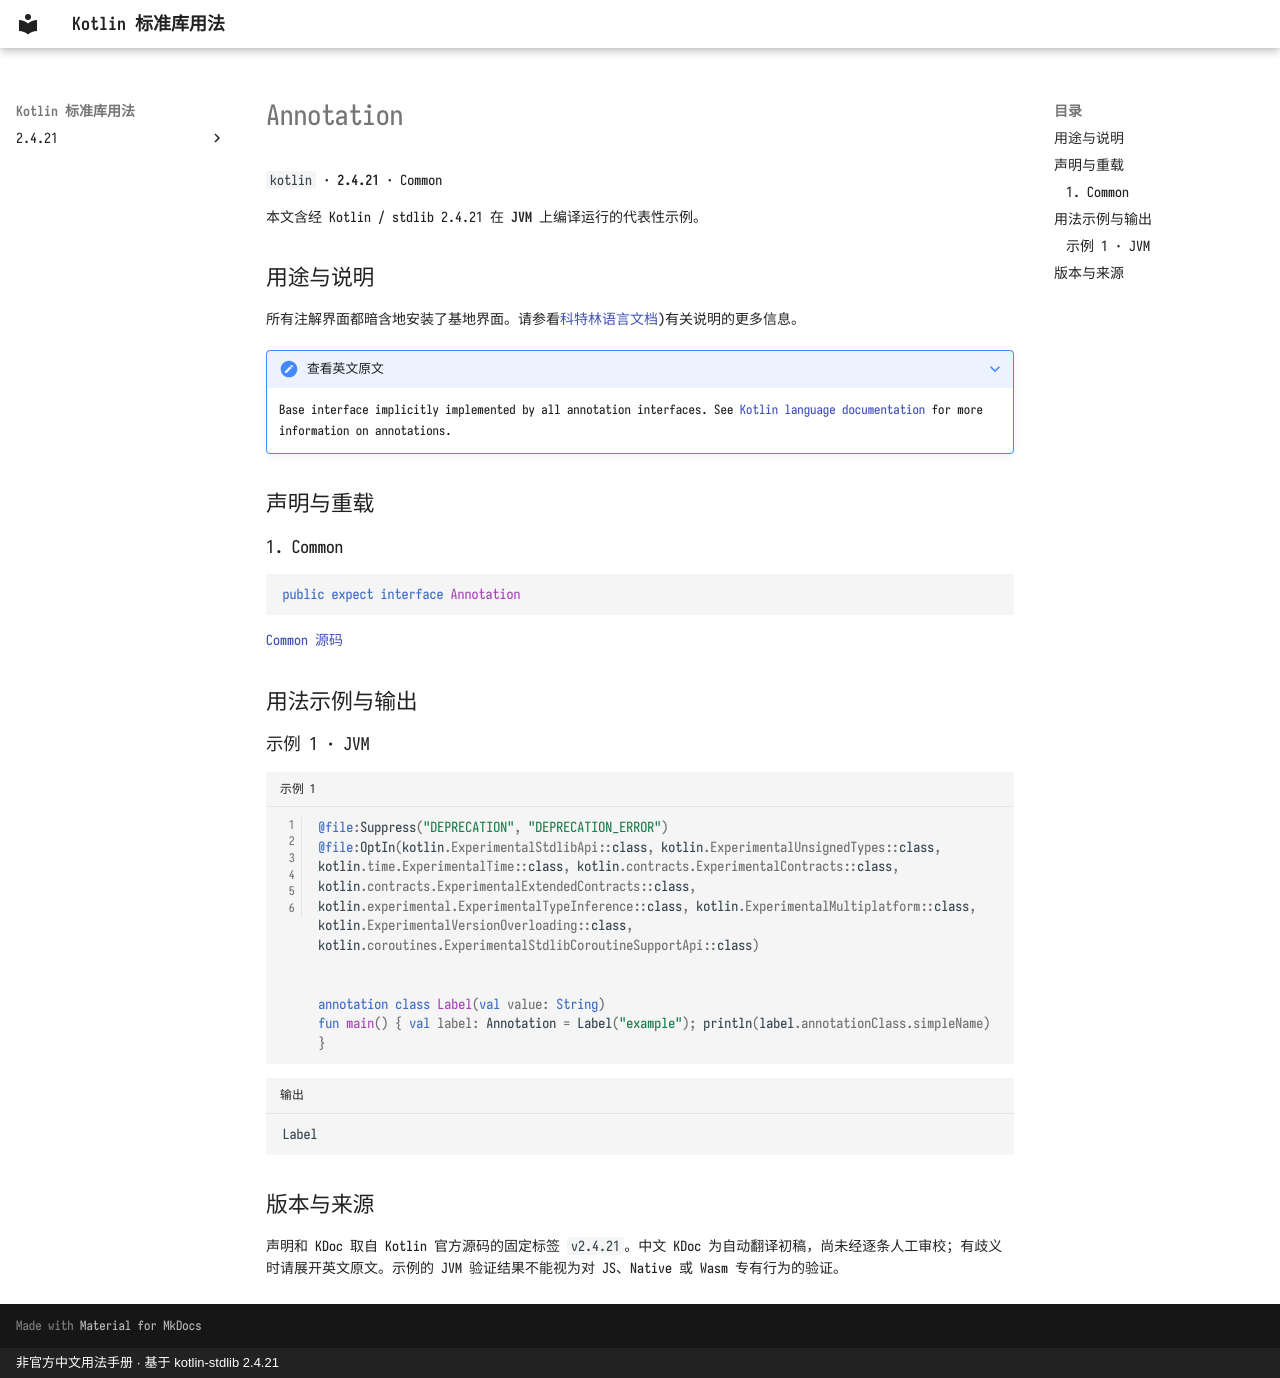

repository: oooooooko/kotlin-stdlib-docs · page: zh/api/kotlin/annotation--c7023e8a/index.html · generator: mkdocs · copyright: 非官方中文用法手册 · 基于 kotlin-stdlib 2.4.21

# Annotation

`kotlin` · **2.4.21** · Common

本文含经 Kotlin / stdlib 2.4.21 在 **JVM** 上编译运行的代表性示例。

## 用途与说明

所有注解界面都暗含地安装了基地界面。请参看[科特林语言文档](https://kotlinlang.org/docs/reference/annotations.html))有关说明的更多信息。

??? note "查看英文原文"

    Base interface implicitly implemented by all annotation interfaces.
    See [Kotlin language documentation](https://kotlinlang.org/docs/reference/annotations.html) for more information
    on annotations.

## 声明与重载

### 1. Common

```kotlin
public expect interface Annotation
```

[Common 源码](https://github.com/JetBrains/kotlin/blob/v2.4.21/libraries/stdlib/src/kotlin/Annotation.kt#L9)

## 用法示例与输出

### 示例 1 · JVM

```kotlin title="示例 1" linenums="1"
@file:Suppress("DEPRECATION", "DEPRECATION_ERROR")
@file:OptIn(kotlin.ExperimentalStdlibApi::class, kotlin.ExperimentalUnsignedTypes::class, kotlin.time.ExperimentalTime::class, kotlin.contracts.ExperimentalContracts::class, kotlin.contracts.ExperimentalExtendedContracts::class, kotlin.experimental.ExperimentalTypeInference::class, kotlin.ExperimentalMultiplatform::class, kotlin.ExperimentalVersionOverloading::class, kotlin.coroutines.ExperimentalStdlibCoroutineSupportApi::class)


annotation class Label(val value: String)
fun main() { val label: Annotation = Label("example"); println(label.annotationClass.simpleName) }
```

```text title="输出"
Label
```

## 版本与来源

声明和 KDoc 取自 Kotlin 官方源码的固定标签 `v2.4.21`。中文 KDoc 为自动翻译初稿，尚未经逐条人工审校；有歧义时请展开英文原文。示例的 JVM 验证结果不能视为对 JS、Native 或 Wasm 专有行为的验证。
